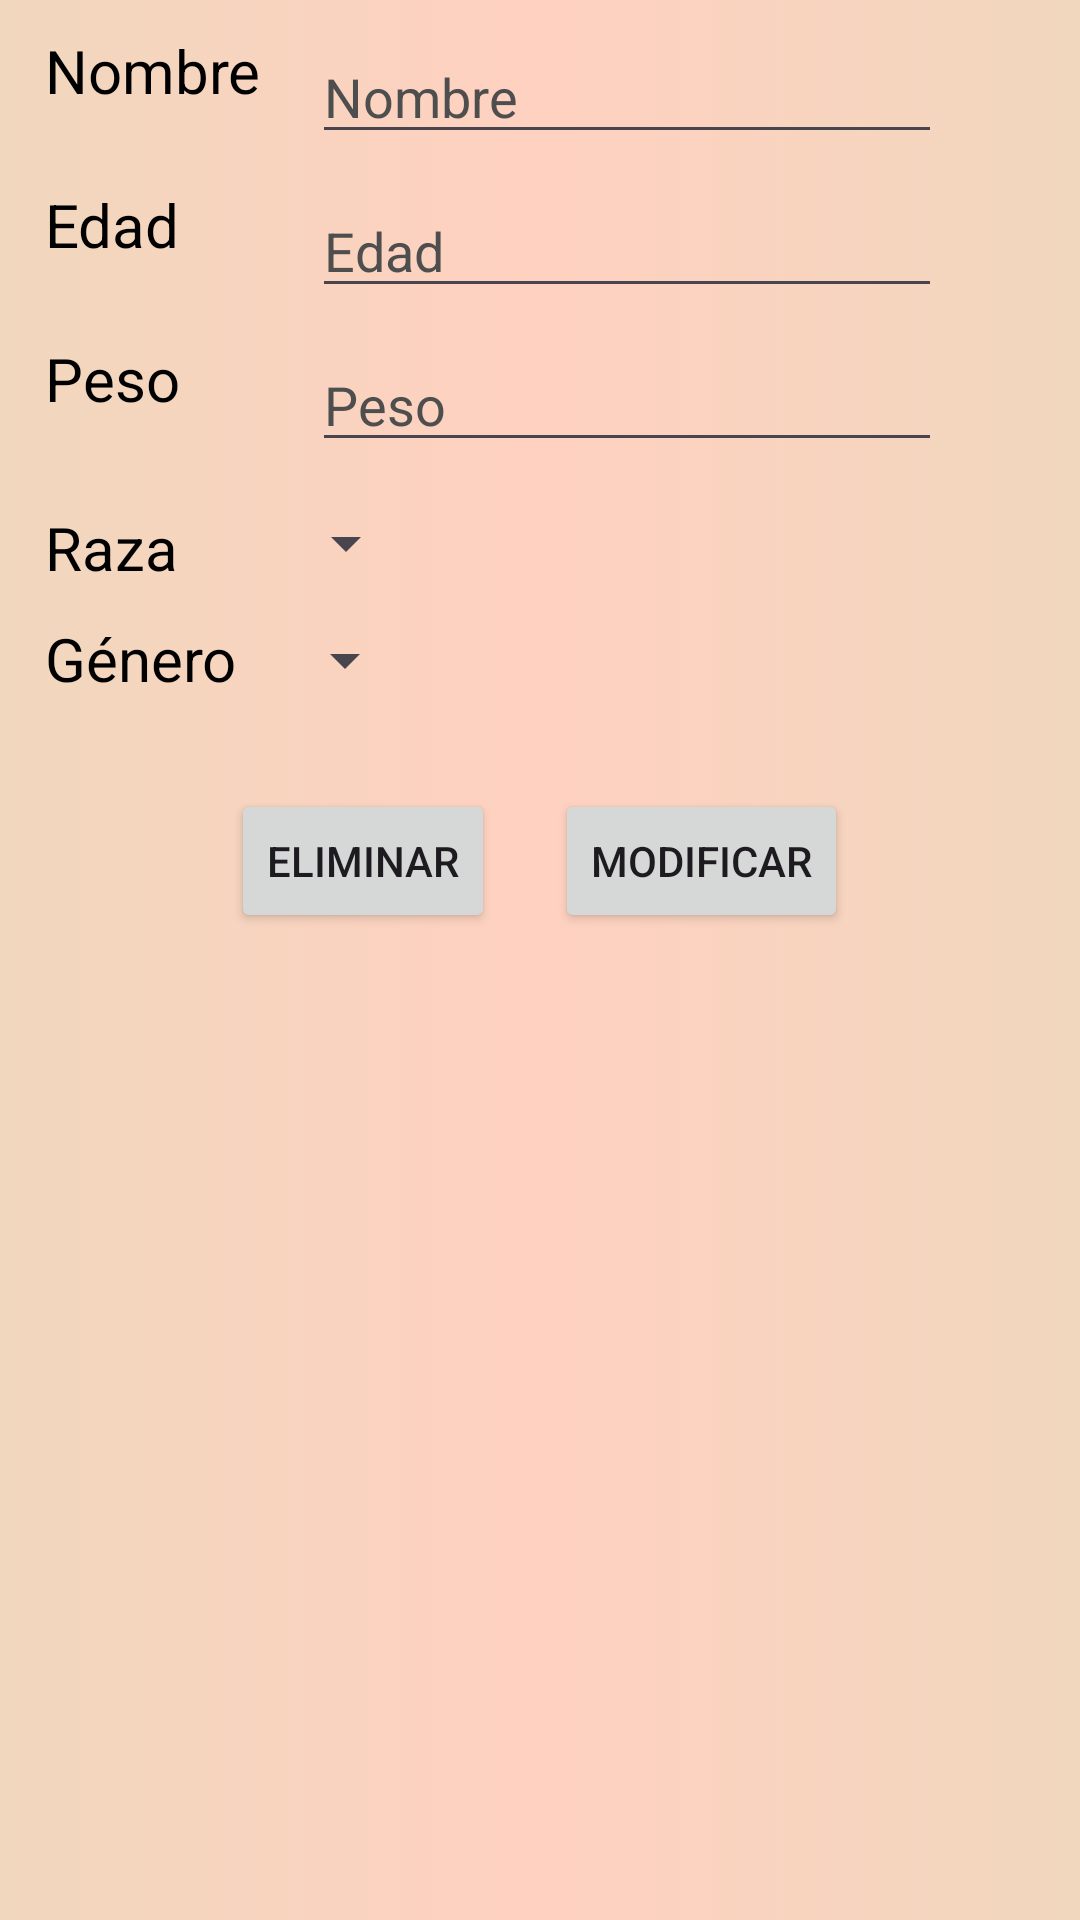

The Android layout XML behind this screen, and the referenced resources:
<!-- AndroidManifest.xml: application theme Theme.PetDayCare_Rodrigo -->
<!-- res/layout/activity_modify_pet.xml -->
<?xml version="1.0" encoding="utf-8"?>
<RelativeLayout xmlns:android="http://schemas.android.com/apk/res/android"
    android:layout_width="match_parent"
    android:layout_height="match_parent"
    android:background="@drawable/data_bg_gradient"
    android:scrollbarSize="10dp">


    <TextView
        android:id="@+id/NameTV2"
        android:layout_width="wrap_content"
        android:layout_height="wrap_content"
        android:layout_marginStart="15dp"
        android:layout_marginTop="10dp"
        android:layout_marginEnd="2dp"
        android:text="Nombre"
        android:textColor="#000000"
        android:textSize="20sp" />

    <TextView
        android:id="@+id/BreedTV2"
        android:layout_width="wrap_content"
        android:layout_height="wrap_content"
        android:layout_below="@id/WeightET2"
        android:layout_marginStart="15dp"
        android:layout_marginTop="15dp"
        android:layout_marginEnd="2dp"
        android:text="Raza"
        android:textColor="#000000"
        android:textSize="20sp" />

    <TextView
        android:id="@+id/GenreTV2"
        android:layout_width="wrap_content"
        android:layout_height="wrap_content"
        android:layout_below="@id/BreedTV2"
        android:layout_marginStart="15dp"
        android:layout_marginTop="10dp"
        android:layout_marginEnd="2dp"
        android:text="Género"
        android:textColor="#000000"
        android:textSize="20sp" />

    <TextView
        android:id="@+id/ShowAgeTV2"
        android:layout_width="wrap_content"
        android:layout_height="wrap_content"
        android:layout_below="@id/NameET2"
        android:layout_marginStart="15dp"
        android:layout_marginTop="10dp"
        android:layout_marginEnd="2dp"
        android:text="Edad"
        android:textColor="#000000"
        android:textSize="20sp" />

    <TextView
        android:id="@+id/WeigthTV2"
        android:layout_width="wrap_content"
        android:layout_height="wrap_content"
        android:layout_below="@id/AgeET2"
        android:layout_marginStart="15dp"
        android:layout_marginTop="10dp"
        android:layout_marginEnd="2dp"
        android:text="Peso"
        android:textColor="#000000"
        android:textSize="20sp" />

    <EditText
        android:id="@+id/NameET2"
        android:layout_width="wrap_content"
        android:layout_height="wrap_content"
        android:layout_marginStart="15dp"
        android:layout_marginTop="10dp"
        android:layout_marginEnd="2dp"
        android:layout_toEndOf="@id/NameTV2"
        android:ems="10"
        android:hint="Nombre"
        android:inputType="text"
        android:maxLength="25"
        android:textColorHint="#4E4E4E" />

    <EditText
        android:id="@+id/AgeET2"
        android:layout_width="wrap_content"
        android:layout_height="wrap_content"
        android:layout_below="@id/NameET2"
        android:layout_marginStart="15dp"
        android:layout_marginTop="10dp"
        android:layout_marginEnd="2dp"
        android:layout_toEndOf="@id/NameTV2"
        android:ems="10"
        android:hint="Edad"
        android:inputType="number"
        android:maxLength="2"
        android:textColorHint="#4E4E4E" />

    <EditText
        android:id="@+id/WeightET2"
        android:layout_width="wrap_content"
        android:layout_height="wrap_content"
        android:layout_below="@id/AgeET2"
        android:layout_marginStart="15dp"
        android:layout_marginTop="10dp"
        android:layout_marginEnd="2dp"
        android:layout_toEndOf="@id/NameTV2"
        android:ems="10"
        android:hint="Peso"
        android:inputType="numberDecimal"
        android:maxLength="4"
        android:textColorHint="#4E4E4E" />

    <Spinner
        android:id="@+id/BreedSP2"
        android:layout_width="wrap_content"
        android:layout_height="wrap_content"
        android:layout_below="@id/WeightET2"
        android:layout_marginStart="30dp"
        android:layout_marginTop="15dp"
        android:layout_marginEnd="2dp"
        android:layout_toEndOf="@id/BreedTV2"
        android:scrollbarSize="15dp" />

    <Spinner
        android:id="@+id/GenreSP2"
        android:layout_width="wrap_content"
        android:layout_height="wrap_content"
        android:layout_below="@id/BreedSP2"
        android:layout_marginStart="10dp"
        android:layout_marginTop="15dp"
        android:layout_marginEnd="2dp"
        android:layout_marginBottom="10dp"
        android:layout_toEndOf="@id/GenreTV2"
        android:scrollbarSize="15dp" />

    <RelativeLayout
        android:layout_width="wrap_content"
        android:layout_height="wrap_content"
        android:layout_below="@id/GenreTV2"
        android:layout_centerHorizontal="true"
        android:layout_marginTop="20dp"
        android:layout_marginEnd="15dp"
        android:layout_marginBottom="15dp">

        <Button
            android:id="@+id/DeletePetBTN"
            android:layout_width="wrap_content"
            android:layout_height="wrap_content"
            android:layout_marginStart="10dp"
            android:layout_marginTop="10dp"
            android:layout_marginEnd="10dp"
            android:layout_marginBottom="10dp"
            android:padding="10dp"
            android:text="Eliminar" />

        <Button
            android:id="@+id/ModifyPetBTN"
            android:layout_width="wrap_content"
            android:layout_height="wrap_content"
            android:layout_marginStart="10dp"
            android:layout_marginTop="10dp"
            android:layout_marginEnd="10dp"
            android:layout_marginBottom="10dp"
            android:layout_toEndOf="@id/DeletePetBTN"
            android:text="Modificar" />
    </RelativeLayout>

</RelativeLayout>
<!-- resources referenced by this layout -->
<resources>
  <!-- drawable data_bg_gradient (drawable) -->
  <?xml version="1.0" encoding="utf-8"?>
  <selector xmlns:android="http://schemas.android.com/apk/res/android">
      <item>
          <shape android:shape="rectangle">
              <gradient
                  android:type="linear"
                  android:startColor="#F1D7BE"
                  android:centerColor="#FFD1C0"
                  android:endColor="#F1D7BE"
                  android:angle="180"
                  />
          </shape>
  
      </item>
  </selector>
  <style name="Theme.PetDayCare_Rodrigo" parent="Base.Theme.PetDayCare_Rodrigo" />
  <style name="Base.Theme.PetDayCare_Rodrigo" parent="Theme.Material3.DayNight">
          
          
      </style>
</resources>
